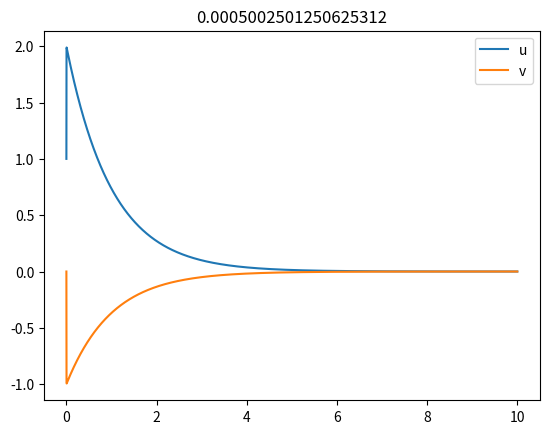
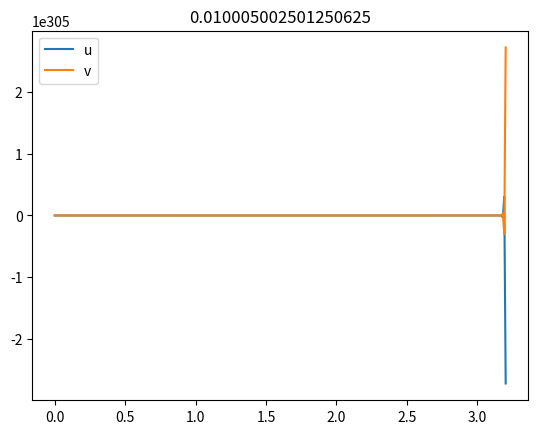
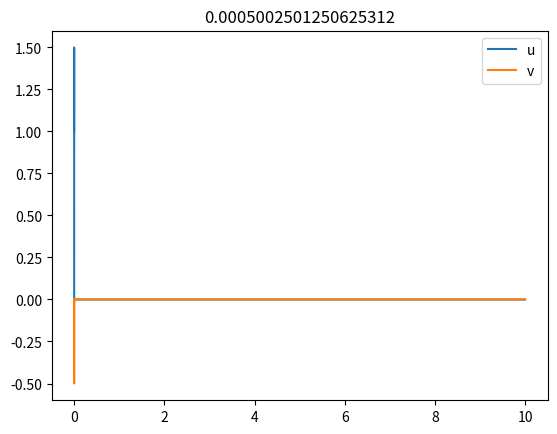
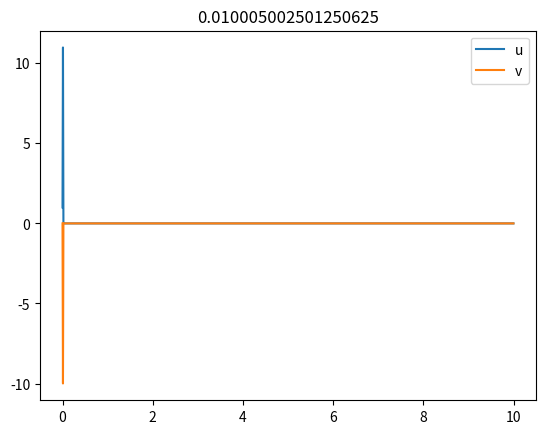

Write the Python code that produced these figures, in order.
"""
Home Work 5
Ankit Khandelwal
Exercise 14
15863
"""

import matplotlib.pyplot as plt
import numpy as np


def f(r, t):
    u = r[0]
    v = r[1]
    fu = 998 * u + 1998 * v
    fv = -999 * u - 1999 * v
    return np.array([fu, fv])


t_stable = 2 / 1999

h = [t_stable / 2, 10 * t_stable]

ti = 0
tf = 10

for i in range(2):
    tv = np.arange(ti, tf, h[i])
    upoints = []
    vpoints = []
    r = np.array([1, 0], float)
    for t in tv:
        upoints.append(r[0])
        vpoints.append(r[1])
        r = r + h[i] * f(r, t)
    plt.figure(i)
    plt.plot(tv, upoints, label='u')
    plt.plot(tv, vpoints, label='v')
    plt.title(h[i])
    plt.legend()

for i in range(2):
    tv = np.arange(ti, tf, h[i])
    upoints = []
    vpoints = []
    r = np.array([1, 0], float)
    upoints.append(r[0])
    vpoints.append(r[1])
    for t in tv:
        r = r + h[i] * f(r, t)
        upoints.append(r[0])
        vpoints.append(r[1])
        r = r - np.linalg.inv(np.array(([998, 1998], [-999, -1999]))) @ f(r, t)
    plt.figure(i + 2)
    plt.plot(tv, upoints[:-1], label='u')
    plt.plot(tv, vpoints[:-1], label='v')
    plt.title(h[i])
    plt.legend()
plt.show()
